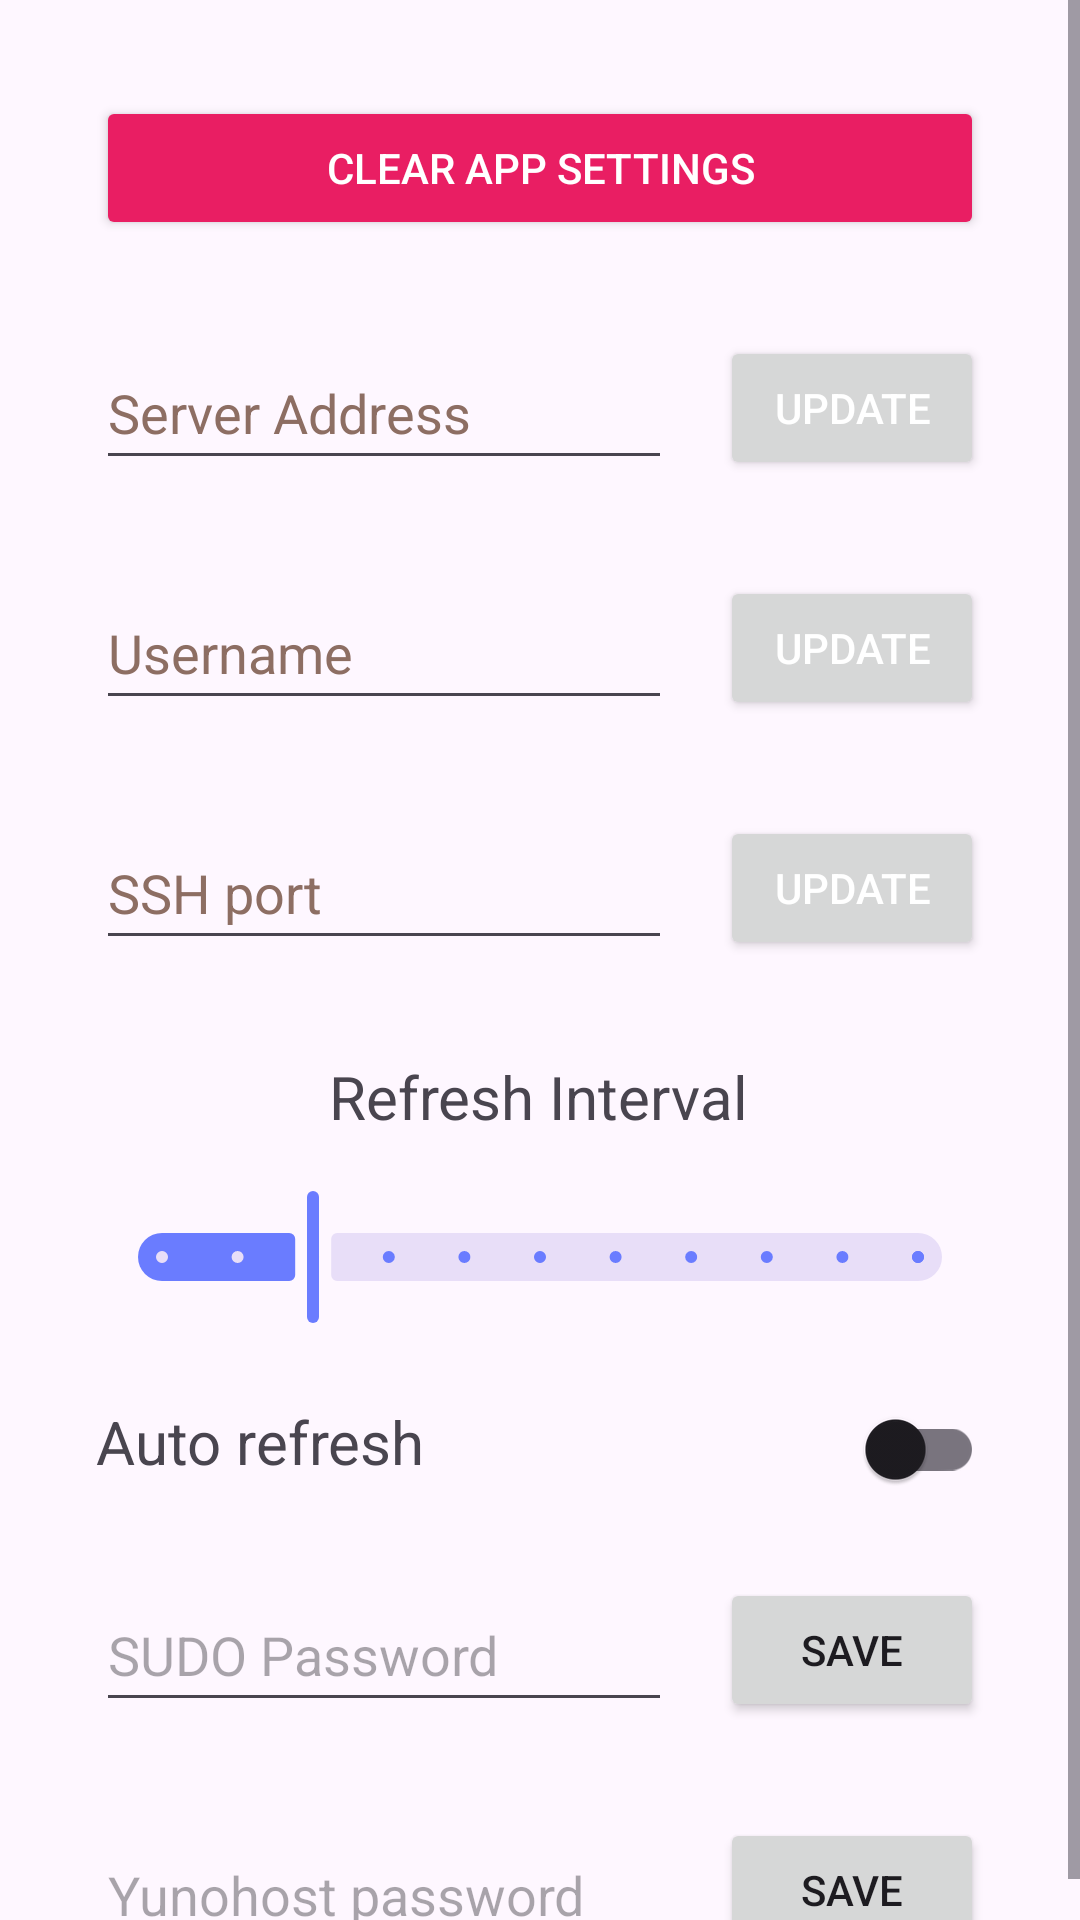

The Android layout XML behind this screen, and the referenced resources:
<!-- AndroidManifest.xml: application theme Theme.ServerCommander -->
<!-- res/layout/fragment_settings.xml -->
<?xml version="1.0" encoding="utf-8"?>
<ScrollView xmlns:android="http://schemas.android.com/apk/res/android"
    xmlns:app="http://schemas.android.com/apk/res-auto"
    xmlns:tools="http://schemas.android.com/tools"
    android:layout_width="match_parent"
    android:layout_height="match_parent"
    tools:context="com.doyouhost.servercommander.fragments.SettingsFragment">

    <androidx.constraintlayout.widget.ConstraintLayout
        android:id="@+id/settingsConstraintLayout"
        android:layout_width="match_parent"
        android:layout_height="wrap_content"
        tools:context="com.doyouhost.servercommander.fragments.SettingsFragment" >

        <EditText
            android:id="@+id/sshPortUpdateText"
            android:layout_width="0dp"
            android:layout_height="wrap_content"
            android:layout_marginStart="32dp"
            android:layout_marginTop="32dp"
            android:layout_marginEnd="16dp"
            android:autofillHints=""
            android:ems="10"
            android:hint="@string/ssh_connection_port"
            android:inputType="number"
            android:minHeight="48dp"
            android:textColorHint="#8D6E63"
            app:layout_constraintEnd_toStartOf="@+id/serverUrlUpdateButton"
            app:layout_constraintHorizontal_bias="0.0"
            app:layout_constraintStart_toStartOf="parent"
            app:layout_constraintTop_toBottomOf="@+id/usernameUpdateText" />

        <Button
            android:id="@+id/sshPortUpdateButton"
            android:layout_width="wrap_content"
            android:layout_height="wrap_content"
            android:layout_marginTop="32dp"
            android:layout_marginEnd="32dp"
            android:text="@string/update"
            android:textColor="@color/white"
            app:layout_constraintEnd_toEndOf="parent"
            app:layout_constraintTop_toBottomOf="@+id/usernameUpdateButton"
            tools:ignore="DuplicateSpeakableTextCheck" />

        <androidx.appcompat.widget.AppCompatImageView
            android:id="@+id/bmc_button"
            android:layout_width="0dp"
            android:layout_height="@dimen/_80sdp"
            android:layout_marginStart="32dp"
            android:layout_marginTop="16dp"
            android:layout_marginEnd="32dp"
            android:clickable="true"
            android:contentDescription="@string/connection_test"
            android:src="@drawable/bmc_button"
            app:layout_constraintEnd_toEndOf="parent"
            app:layout_constraintStart_toStartOf="parent"
            app:layout_constraintTop_toTopOf="parent"
            tools:ignore="TouchTargetSizeCheck" />


        <EditText
            android:id="@+id/usernameUpdateText"
            android:layout_width="0dp"
            android:layout_height="wrap_content"
            android:layout_marginStart="32dp"
            android:layout_marginTop="32dp"
            android:layout_marginEnd="16dp"
            android:autofillHints=""
            android:ems="10"
            android:hint="@string/UsernameLabel"
            android:inputType="text"
            android:minHeight="48dp"
            android:textColorHint="#8D6E63"
            app:layout_constraintEnd_toStartOf="@+id/serverUrlUpdateButton"
            app:layout_constraintHorizontal_bias="0.0"
            app:layout_constraintStart_toStartOf="parent"
            app:layout_constraintTop_toBottomOf="@+id/serverUrlUpdateText" />

        <Button
            android:id="@+id/usernameUpdateButton"
            android:layout_width="wrap_content"
            android:layout_height="wrap_content"
            android:layout_marginTop="32dp"
            android:layout_marginEnd="32dp"
            android:text="@string/update"
            android:textColor="@color/white"
            app:layout_constraintEnd_toEndOf="parent"
            app:layout_constraintTop_toBottomOf="@+id/serverUrlUpdateButton"
            tools:ignore="DuplicateSpeakableTextCheck" />

        <Button
            android:id="@+id/clearSettingsButton"
            android:layout_width="0dp"
            android:layout_height="wrap_content"
            android:layout_marginStart="32dp"
            android:layout_marginTop="16dp"
            android:layout_marginEnd="32dp"
            android:backgroundTint="#E91E63"
            android:text="@string/clear_settings"
            android:textColor="#FFFFFF"
            app:layout_constraintEnd_toEndOf="parent"
            app:layout_constraintStart_toStartOf="parent"
            app:layout_constraintTop_toBottomOf="@+id/bmc_button" />

        <EditText
            android:id="@+id/serverUrlUpdateText"
            android:layout_width="0dp"
            android:layout_height="wrap_content"
            android:layout_marginStart="32dp"
            android:layout_marginTop="32dp"
            android:layout_marginEnd="16dp"
            android:autofillHints=""
            android:ems="10"
            android:hint="@string/server_address_label"
            android:inputType="none|textNoSuggestions|text"
            android:minHeight="48dp"
            android:textColorHint="#8D6E63"
            app:layout_constraintEnd_toStartOf="@+id/serverUrlUpdateButton"
            app:layout_constraintStart_toStartOf="parent"
            app:layout_constraintTop_toBottomOf="@+id/clearSettingsButton"
            tools:ignore="TextFields" />

        <Button
            android:id="@+id/serverUrlUpdateButton"
            android:layout_width="wrap_content"
            android:layout_height="wrap_content"
            android:layout_marginTop="32dp"
            android:layout_marginEnd="32dp"
            android:text="@string/update"
            android:textColor="@color/white"
            app:layout_constraintEnd_toEndOf="parent"
            app:layout_constraintTop_toBottomOf="@+id/clearSettingsButton" />

        <TextView
            android:id="@+id/autoRefreshIntervalLabel"
            android:layout_width="wrap_content"
            android:layout_height="wrap_content"
            android:layout_marginTop="32dp"
            android:text="@string/refresh_interval_label"
            android:textSize="20sp"
            app:layout_constraintEnd_toEndOf="parent"
            app:layout_constraintHorizontal_bias="0.498"
            app:layout_constraintStart_toStartOf="parent"
            app:layout_constraintTop_toBottomOf="@+id/sshPortUpdateText" />

        <com.google.android.material.slider.Slider
            android:id="@+id/refreshIntervalValue"
            style="@style/Widget.AppCompat.SeekBar.Discrete"
            android:layout_width="0dp"
            android:layout_height="wrap_content"
            android:layout_marginStart="32dp"
            android:layout_marginTop="16dp"
            android:layout_marginEnd="32dp"
            android:contentDescription="@string/refresh_interval_slider"
            android:stepSize="5"
            android:value="20"
            android:valueFrom="10"
            android:valueTo="60"
            app:layout_constraintEnd_toEndOf="parent"
            app:layout_constraintStart_toStartOf="parent"
            app:layout_constraintTop_toBottomOf="@+id/autoRefreshIntervalLabel" />

        <com.google.android.material.switchmaterial.SwitchMaterial
            android:id="@+id/refreshSwitch"
            android:layout_width="0dp"
            android:layout_height="wrap_content"
            android:layout_marginTop="16dp"
            android:layout_marginEnd="32dp"
            app:layout_constraintEnd_toEndOf="parent"
            app:layout_constraintTop_toBottomOf="@+id/refreshIntervalValue" />

        <TextView
            android:id="@+id/refreshEnableText"
            android:layout_width="wrap_content"
            android:layout_height="wrap_content"
            android:layout_marginStart="32dp"
            android:text="@string/auto_refresh"
            android:textSize="20sp"
            app:layout_constraintBaseline_toBaselineOf="@+id/refreshSwitch"
            app:layout_constraintStart_toStartOf="parent" />

        <EditText
            android:id="@+id/sudoPassword"
            android:layout_width="0dp"
            android:layout_height="wrap_content"
            android:layout_marginStart="32dp"
            android:layout_marginTop="32dp"
            android:layout_marginEnd="16dp"
            android:autofillHints=""
            android:ems="10"
            android:hint="@string/sudo_password"
            android:inputType="textPassword"
            android:minHeight="48dp"
            android:textSize="18sp"
            android:textStyle="normal"
            app:layout_constraintEnd_toStartOf="@+id/sudoSaveButton"
            app:layout_constraintStart_toStartOf="parent"
            app:layout_constraintTop_toBottomOf="@+id/refreshEnableText" />

        <Button
            android:id="@+id/sudoSaveButton"
            android:layout_width="wrap_content"
            android:layout_height="wrap_content"
            android:layout_marginTop="32dp"
            android:layout_marginEnd="32dp"
            android:text="@string/save"
            app:layout_constraintEnd_toEndOf="parent"
            app:layout_constraintTop_toBottomOf="@+id/refreshEnableText" />

        <EditText
            android:id="@+id/yunohostPassword"
            android:layout_width="0dp"
            android:layout_height="wrap_content"
            android:layout_marginStart="32dp"
            android:layout_marginTop="32dp"
            android:layout_marginEnd="16dp"
            android:autofillHints=""
            android:ems="10"
            android:hint="@string/yunohost_password"
            android:inputType="textPassword"
            android:minHeight="48dp"
            android:textSize="18sp"
            android:textStyle="normal"
            app:layout_constraintEnd_toStartOf="@+id/sudoSaveButton"
            app:layout_constraintStart_toStartOf="parent"
            app:layout_constraintTop_toBottomOf="@+id/sudoPassword" />

        <Button
            android:id="@+id/saveYunohostPassword"
            android:layout_width="wrap_content"
            android:layout_height="wrap_content"
            android:layout_marginTop="32dp"
            android:layout_marginEnd="32dp"
            android:text="@string/save"
            app:layout_constraintEnd_toEndOf="parent"
            app:layout_constraintTop_toBottomOf="@+id/sudoPassword" />

    </androidx.constraintlayout.widget.ConstraintLayout>
</ScrollView>
<!-- resources referenced by this layout -->
<resources>
  <color name="white">#FFFFFFFF</color>
  <!-- drawable bmc_button: vector/xml drawable (drawable, 30586 chars, omitted) -->
  <string name="UsernameLabel">Username</string>
  <string name="auto_refresh">Auto refresh</string>
  <string name="clear_settings">CLEAR APP SETTINGS</string>
  <string name="connection_test">connection test</string>
  <string name="refresh_interval_label">Refresh Interval</string>
  <string name="refresh_interval_slider">refresh interval slider</string>
  <string name="save">SAVE</string>
  <string name="server_address_label">Server Address</string>
  <string name="ssh_connection_port">SSH port</string>
  <string name="sudo_password">SUDO Password</string>
  <string name="update">UPDATE</string>
  <string name="yunohost_password">Yunohost password</string>
  <style name="Theme.ServerCommander" parent="Base.Theme.ServerCommander" />
  <style name="Base.Theme.ServerCommander" parent="Theme.Material3.DayNight.NoActionBar">
          <item name="colorPrimary">@color/primary</item>
          <item name="android:statusBarColor" tools:targetApi="l">@color/primary</item>
      </style>
  <color name="primary">#6A7CFF</color>
</resources>
